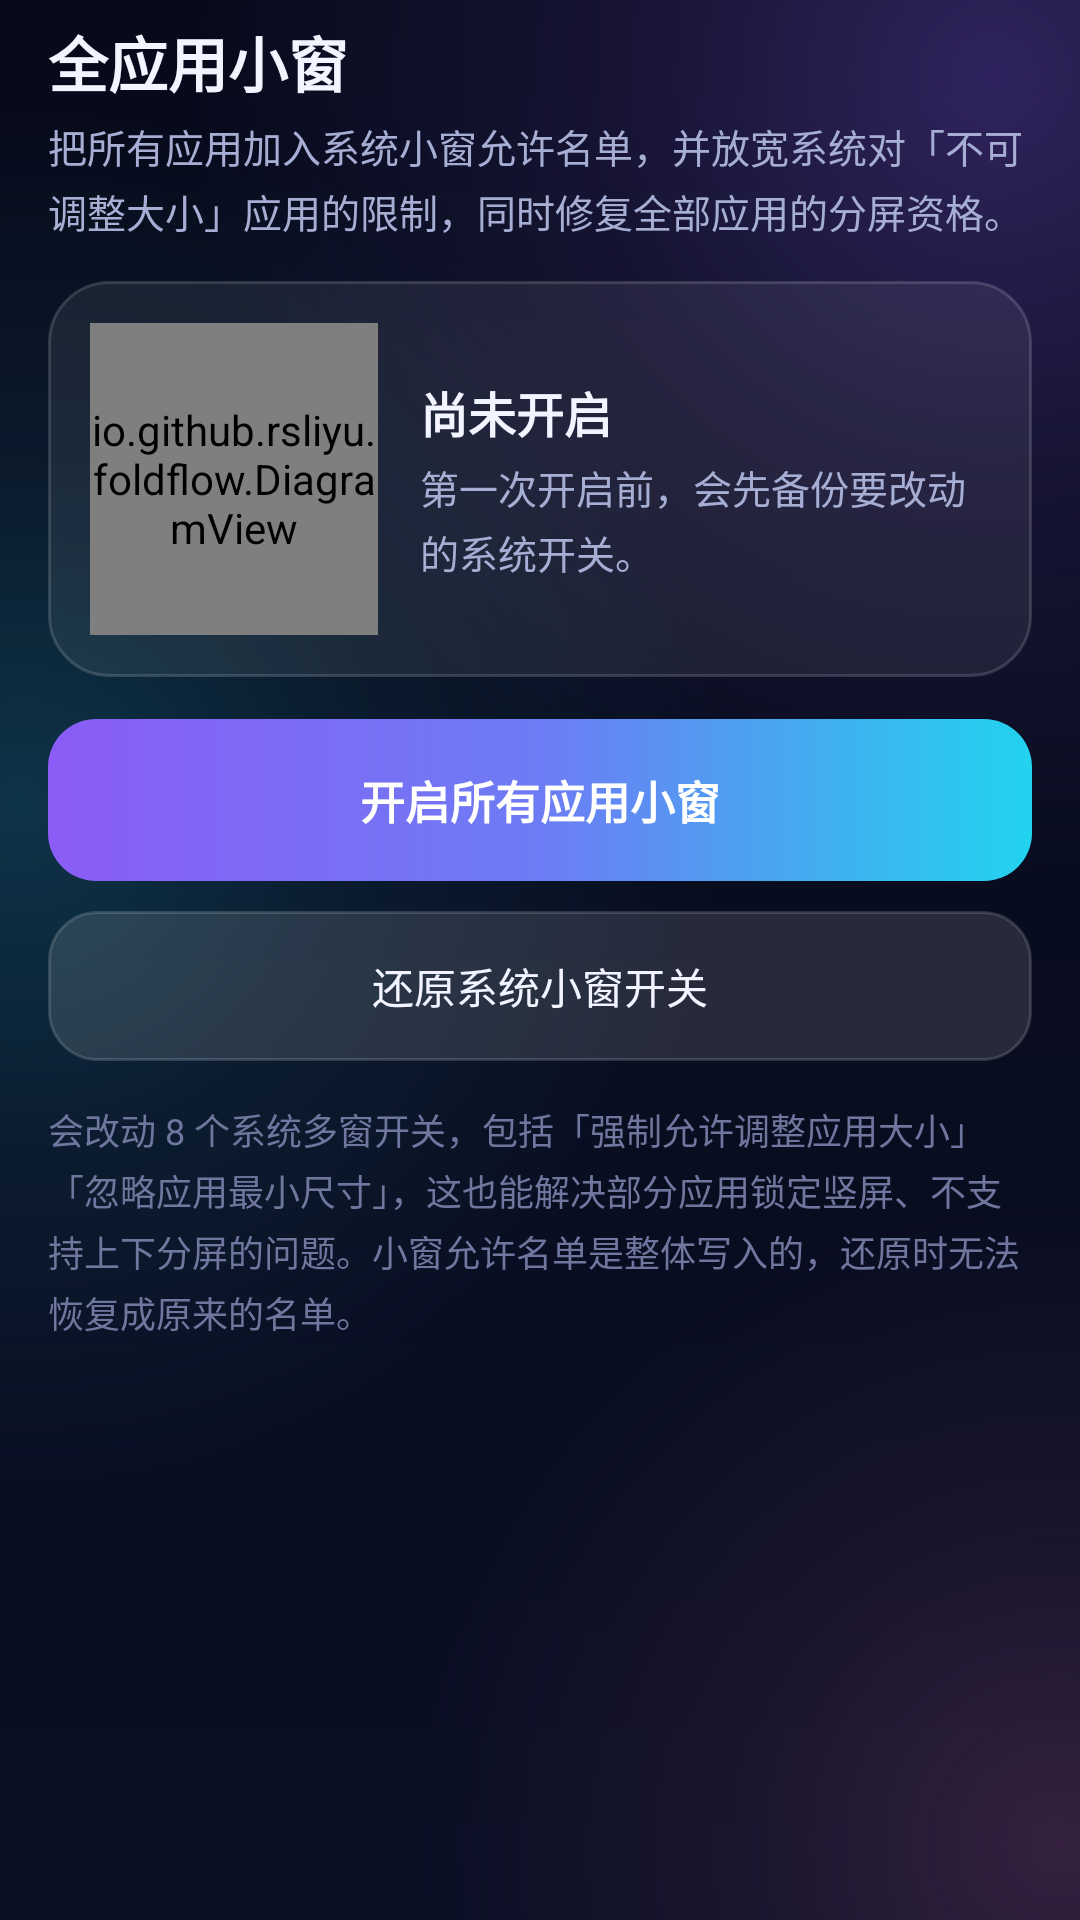

Produce the Android XML layout that renders to this screen, including the resource entries it uses.
<!-- AndroidManifest.xml: application theme AppTheme -->
<!-- res/layout/panel_window.xml -->
<?xml version="1.0" encoding="utf-8"?>
<ScrollView xmlns:android="http://schemas.android.com/apk/res/android"
    xmlns:app="http://schemas.android.com/apk/res-auto"
    android:id="@+id/panelWindow"
    style="@style/PanelScroll"
    android:layout_width="match_parent"
    android:layout_height="match_parent">

    <LinearLayout
        android:layout_width="match_parent"
        android:layout_height="wrap_content"
        android:orientation="vertical"
        android:paddingStart="16dp"
        android:paddingTop="6dp"
        android:paddingEnd="16dp">

        <TextView
            style="@style/Text.Title"
            android:layout_width="wrap_content"
            android:layout_height="wrap_content"
            android:text="全应用小窗" />

        <TextView
            style="@style/Text.Body"
            android:layout_width="match_parent"
            android:layout_height="wrap_content"
            android:layout_marginTop="4dp"
            android:text="把所有应用加入系统小窗允许名单，并放宽系统对「不可调整大小」应用的限制，同时修复全部应用的分屏资格。" />

        <LinearLayout
            style="@style/Card"
            android:layout_width="match_parent"
            android:layout_height="wrap_content"
            android:layout_marginTop="14dp"
            android:gravity="center_vertical"
            android:orientation="horizontal"
            android:padding="14dp">

            <io.github.rsliyu.foldflow.DiagramView
                android:layout_width="96dp"
                android:layout_height="104dp"
                android:importantForAccessibility="no"
                app:diagram="freeform" />

            <LinearLayout
                android:layout_width="0dp"
                android:layout_height="wrap_content"
                android:layout_marginStart="14dp"
                android:layout_weight="1"
                android:orientation="vertical">

                <TextView
                    android:id="@+id/windowStateTitle"
                    style="@style/Text.CardTitle"
                    android:layout_width="wrap_content"
                    android:layout_height="wrap_content"
                    android:text="尚未开启" />

                <TextView
                    android:id="@+id/windowStateBody"
                    style="@style/Text.Body"
                    android:layout_width="match_parent"
                    android:layout_height="wrap_content"
                    android:layout_marginTop="4dp"
                    android:text="第一次开启前，会先备份要改动的系统开关。" />
            </LinearLayout>
        </LinearLayout>

        <Button
            android:id="@+id/enableSmallWindowsButton"
            style="@style/Button.Primary"
            android:layout_width="match_parent"
            android:layout_height="wrap_content"
            android:layout_marginTop="14dp"
            android:text="开启所有应用小窗" />

        <Button
            android:id="@+id/restoreSmallWindowsButton"
            style="@style/Button.Ghost"
            android:layout_width="match_parent"
            android:layout_height="wrap_content"
            android:layout_marginTop="10dp"
            android:text="还原系统小窗开关" />

        <TextView
            style="@style/Text.Caption"
            android:layout_width="match_parent"
            android:layout_height="wrap_content"
            android:layout_marginTop="14dp"
            android:lineSpacingExtra="3dp"
            android:text="会改动 8 个系统多窗开关，包括「强制允许调整应用大小」「忽略应用最小尺寸」，这也能解决部分应用锁定竖屏、不支持上下分屏的问题。小窗允许名单是整体写入的，还原时无法恢复成原来的名单。" />
    </LinearLayout>
</ScrollView>
<!-- resources referenced by this layout -->
<resources>
  <style name="Button.Ghost" parent="@android:style/Widget.Material.Button">
          <item name="android:background">@drawable/btn_ghost</item>
          <item name="android:textColor">@color/button_text_ghost</item>
          <item name="android:textSize">14sp</item>
          <item name="android:fontFamily">sans-serif-medium</item>
          <item name="android:textAllCaps">false</item>
          <item name="android:minHeight">50dp</item>
          <item name="android:paddingStart">16dp</item>
          <item name="android:paddingEnd">16dp</item>
          <item name="android:stateListAnimator">@null</item>
          <item name="android:elevation">0dp</item>
      </style>
  <style name="Card">
          <item name="android:background">@drawable/glass_card</item>
          <item name="android:orientation">vertical</item>
          <item name="android:padding">18dp</item>
      </style>
  <style name="PanelScroll">
          <item name="android:clipToPadding">false</item>
          <item name="android:fillViewport">true</item>
          <item name="android:scrollbars">none</item>
          <item name="android:overScrollMode">never</item>
          <item name="android:paddingBottom">@dimen/panel_bottom_inset</item>
      </style>
  <style name="Text.Body">
          <item name="android:textSize">13sp</item>
          <item name="android:textColor">@color/text_secondary</item>
          <item name="android:lineSpacingExtra">3dp</item>
      </style>
  <style name="Text.Caption">
          <item name="android:textSize">12sp</item>
          <item name="android:textColor">@color/text_muted</item>
      </style>
  <style name="Text.CardTitle">
          <item name="android:textSize">16sp</item>
          <item name="android:fontFamily">sans-serif-medium</item>
          <item name="android:textStyle">bold</item>
          <item name="android:textColor">@color/text_primary</item>
      </style>
  <style name="Text.Title">
          <item name="android:textSize">20sp</item>
          <item name="android:fontFamily">sans-serif-black</item>
          <item name="android:textColor">@color/text_primary</item>
      </style>
  <!-- drawable glass_card (drawable) -->
  <?xml version="1.0" encoding="utf-8"?>
  <shape xmlns:android="http://schemas.android.com/apk/res/android">
      <solid android:color="@color/glass" />
      <stroke android:width="1dp" android:color="@color/glass_stroke" />
      <corners android:radius="20dp" />
  </shape>
  <dimen name="panel_bottom_inset">104dp</dimen>
  <color name="text_secondary">#A6AED3</color>
  <color name="text_muted">#6F779E</color>
  <color name="text_primary">#F2F4FF</color>
  <color name="ink_900">#0A0F24</color>
  <color name="ink_950">#070A1A</color>
  <color name="cyan">#22D3EE</color>
  <color name="violet">#8B5CF6</color>
  <style name="DialogTheme" parent="@android:style/Theme.Material.Dialog.Alert">
          <item name="android:windowBackground">@drawable/dialog_bg</item>
          <item name="android:colorAccent">@color/cyan</item>
          <item name="android:textColorPrimary">@color/text_primary</item>
          <item name="android:textColorSecondary">@color/text_secondary</item>
          <item name="android:colorBackground">@color/ink_850</item>
      </style>
  <color name="glass_stroke_soft">#14FFFFFF</color>
  <color name="glass_strong">#1FFFFFFF</color>
  <color name="glass_stroke">#26FFFFFF</color>
  <color name="glass">#12FFFFFF</color>
  <!-- drawable dialog_bg (drawable) -->
  <?xml version="1.0" encoding="utf-8"?>
  <inset xmlns:android="http://schemas.android.com/apk/res/android" android:inset="16dp">
      <shape>
          <solid android:color="@color/ink_850" />
          <stroke android:width="1dp" android:color="@color/glass_stroke" />
          <corners android:radius="24dp" />
      </shape>
  </inset>
  <color name="ink_850">#111733</color>
</resources>
